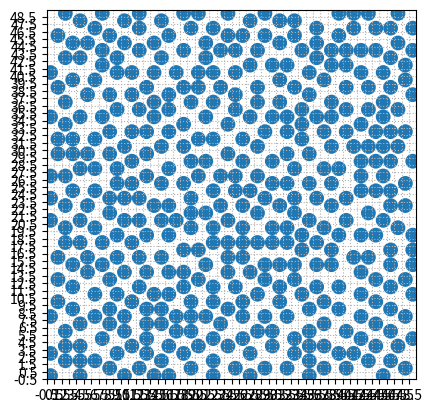

The script that saved this image:
import math

import numpy as np

from scipy.spatial.distance import pdist
from typing import Callable


# TODO: parallel Poisson?
# from scipy.spatial import KDTree
# T = scipy.spatial.KDtree
# def ThrowSample():
#     pass
# def Subdivide():
#     pass


def PoissonGrid(nx: int, ny: int, k=10):
    ''' Selects non-adjacent cells (neither diagonally nor orthogonally) in an <nx> x <ny> periodic grid.
        The cell at (0, 0) is always chosen: additional randomization should be performed by _select_grid().
        (this is basically an optimized version of poisson_disc_samples() for choosing supercells specifically)
        Inspired by https://github.com/emulbreh/bridson/blob/master/bridson/__init__.py.
    '''
    grid = np.zeros((nx, ny))
    annulus = [(-2, -1), (-2, 1), (-1, 2), (1, 2), (2, 1), (2, -1), (1, -2), (-1, -2)] # Chess horse
    # annulus += [(-2, 0), (0, 2), (2, 0), (0, -2)] # Adding these increases grid-like bias in periodogram but gains 10% more samples
    annulus += [(-2, -2), (-2, 2), (2, 2), (2, -2)] # Adding this gives more euclidean grid sampling, without it's more hexagonal-like
    annulus += [(-3, -1), (-3, 0), (-3, 1), (-1, 3), (0, 3), (1, 3), (3, -1), (3, 0), (3, 1), (-1, -3), (0, -3), (1, -3)] # Adding this smoothens periodogram but reduces #samples by 15%

    def fits(x1, y1):
        for x2 in range(x1 - 1, x1 + 2):
            for y2 in range(y1 - 1, y1 + 2):
                if grid[x2 % nx, y2 % ny] == 1: # If (x,y) is already occupied
                    return False
        return True

    p = (0, 0)
    queue = [p]
    grid[p] = 1
    while queue:
        qi = int(np.random.random()*len(queue))
        qx, qy = queue.pop(qi)
        np.random.shuffle(annulus) # is in-place operation
        for other in annulus[:k]:
            px = (qx + other[0]) % nx
            py = (qy + other[1]) % ny
            if fits(px, py):
                p = (px, py)
                queue.append(p)
                queue.append((qx, qy)) # re-add the current point
                grid[p] = 1
                break
    return np.where(grid)


def distSqPBC(w: float, h: float, positions: np.ndarray):
    ''' Determines the squared distance between the two positions in <positions>,
        taking into account periodic boundaries between x=[0, w] and y=[0, h].
        Adapted from https://yangyushi.github.io/science/2020/11/02/pbc_py.html.
        @param positions [array(2,2)]: 2x2 NumPy array, format [[x0, y0], [x1, y1]]
        @return [float]: the distance between these points, squared.
    '''
    box = [w, h]
    dist_2d_sq = 0
    for dim in range(2):
        dist_1d = pdist(positions[:, dim][:, np.newaxis])
        dist_1d[dist_1d > box[dim]*.5] -= box[dim]
        dist_2d_sq += dist_1d**2 # d² = dx² + dy²
    return dist_2d_sq


def poisson_disc_samples(width, height, r, k=5, random: Callable = np.random.random, PBC=True):
    ''' Performs Poisson disk sampling in the box (width, height) with minimal
        distance between samples <r>. Only deviation from normal Poisson disk
        sampling, is that all points are at integer locations.
    '''
    r += 1
    cellsize = r/math.sqrt(2)
    rSq = r*r

    grid_width = math.ceil(width/cellsize)
    grid_height = math.ceil(height/cellsize)
    grid_size = grid_width*grid_height
    grid = [None]*grid_size

    def grid_coords(p):
        return (int(p[0]/cellsize), int(p[1]/cellsize))

    def fits(p, gx, gy):
        for x in range(gx - 2, gx + 3):
            for y in range(gy - 2, gy + 3):
                g = grid[(x + y*grid_width) % grid_size]
                if g is None:
                    continue
                if distSqPBC(width, height, np.asarray([p, g])) <= rSq:
                    return False
        return True

    p = int(width*random()), int(height*random())
    queue = [p]
    grid_x, grid_y = grid_coords(p)
    grid[grid_x + grid_y*grid_width] = p

    while queue:
        qi = int(random()*len(queue))
        qx, qy = queue.pop(qi)
        for _ in range(k):
            alpha = math.tau*random()
            d = r*np.sqrt(3*random() + 1)
            px = qx + d*np.cos(alpha)
            py = qy + d*np.sin(alpha)
            if not (0 <= px < width and 0 <= py < height):
                continue
            p = (px, py)
            grid_x, grid_y = grid_coords(p)
            if not fits(p, grid_x, grid_y):
                continue
            queue.append(p)
            grid[grid_x + grid_y*grid_width] = p

    if PBC:
        ok = lambda x, y: (x >= 0) & (y >= 0) & (x < max(r, width - r)) & (y < max(r, height - r))
    else:
        ok = lambda *args: True
    grid = [p for p in grid if p is not None]
    offset_x, offset_y = int(random()*width), int(random()*height)
    grid = [((p[0] + offset_x) % width, (p[1] + offset_y) % height) for p in grid if ok(*p)]
    return grid



class SequentialPoissonDiskSampling:
    # TODO: deprecate this in favor of poisson_disc_samples()
    neighbourhood = [
        [0, 0],   [0, -1],  [-1, 0],
        [1, 0],   [0, 1],   [-1, -1],
        [1, -1],  [-1, 1],  [1, 1],
        [0, -2],  [-2, 0],  [2, 0],
        [0, 2],   [-1, -2], [1, -2],
        [-2, -1], [2, -1],  [-2, 1],
        [2, 1],   [-1, 2],  [1, 2]
    ]
    neighbourhoodLength = len(neighbourhood)

    def __init__(self, width: int, height: int, radius: float, tries: int = 3, rng: Callable = np.random.random):
        ''' Class to implement poisson disk sampling. Code inspired by the Javascript version from
            https://github.com/kchapelier/fast-2d-poisson-disk-sampling/blob/master/src/fast-poisson-disk-sampling.js,
            adapted to our own requirements (e.g. integer positions, PBC)
            NOTE: this class is quite basic, it can only support integer positions with equal dx and dy,
                  and only provides a high probability of satisfying PBC, not 100%.
            @param width, height [int]: shape of the space
            @param radius [float]: minimum distance between separate points
            @param tries [int] (30): number of times the algorithm will try to place a point in the neighbourhood of other points
            @param rng [function] (np.random.random): RNG function between 0 to 1
        '''
        epsilon = 2e-14

        self.width = width
        self.height = height
        self.radius = max(radius, 1)
        self.maxTries = max(3, math.ceil(tries))
        self.rng = rng

        self.offset_x, self.offset_y = int(rng()*self.width), int(rng()*self.height)

        self.squaredRadius = self.radius*self.radius
        self.radiusPlusEpsilon = self.radius + epsilon
        self.cellSize = self.radius/math.sqrt(2)

        self.angleIncrement = math.pi*2/self.maxTries
        self.angleIncrementOnSuccess = np.pi/3 + epsilon
        self.triesIncrementOnSuccess = math.ceil(self.angleIncrementOnSuccess/self.angleIncrement)

        self.processList = []
        self.samplePoints = []

        # cache grid
        self.gridShape = [math.ceil(self.width/self.cellSize), math.ceil(self.height/self.cellSize)]
        self.grid = np.zeros(self.gridShape, dtype=int) # will store references to samplePoints

    def addRandomPoint(self):
        ''' Add a totally random point in the grid
            @return [list(2)]: the point added to the grid
        '''
        return self.directAddPoint([
            int(self.rng()*self.width),
            int(self.rng()*self.height),
            self.rng()*math.pi*2,
            0
        ])

    def directAddPoint(self, point):
        ''' Add a given point to the grid, without any check
            @param point [list(4)]: point represented as [x, y, angle, tries]
            @return [list(2)]: the point added to the grid as [x, y]
        '''
        coordsOnly = [point[0], point[1]]
        self.processList.append(point)
        self.samplePoints.append(coordsOnly)

        self.grid[int(point[0]/self.cellSize), int(point[1]/self.cellSize)] = len(self.samplePoints) # store the point reference
        return coordsOnly

    def inNeighbourhood(self, point):
        ''' Check whether a given point is in the neighbourhood of existing points.
            @param point [list(4)]: point represented as [x, y, angle, tries]
            @return [bool]: whether the point is in the neighbourhood of another point
        '''
        for neighbourIndex in range(self.neighbourhoodLength): # PBC dont work perfectly due to neighbourhood being a bit too small near edges
            gridIndex = ((int(point[0]/self.cellSize) + self.neighbourhood[neighbourIndex][0]) % self.gridShape[0],
                         (int(point[1]/self.cellSize) + self.neighbourhood[neighbourIndex][1]) % self.gridShape[1])

            if self.grid[gridIndex] != 0: # i.e. it is occupied
                positions = np.asarray([[point[0], point[1]], self.samplePoints[self.grid[gridIndex] - 1]]) # point, and already existing point
                dist_sq = distSqPBC(self.width, self.height, positions) # Determine with PBC if these two are too close or not
                if dist_sq < self.squaredRadius: return True
        return False

    def next(self):
        ''' Try to generate a new point in the grid.
            @return [list(2)|None]: the added point [x, y] or None
        '''
        while len(self.processList) > 0:
            index = int(len(self.processList)*self.rng()) | 0

            currentPoint = self.processList[index]
            currentAngle = currentPoint[2]
            tries = currentPoint[3]

            if tries == 0: currentAngle += (self.rng() - .5)*np.pi/3*4

            for tries in range(tries, self.maxTries):
                newPoint = [
                    int(currentPoint[0] + math.cos(currentAngle)*self.radiusPlusEpsilon*(1 + self.rng())) % self.width,
                    int(currentPoint[1] + math.sin(currentAngle)*self.radiusPlusEpsilon*(1 + self.rng())) % self.height,
                    currentAngle,
                    0
                ]

                if not self.inNeighbourhood(newPoint):
                    currentPoint[2] = currentAngle + self.angleIncrementOnSuccess + self.rng()*self.angleIncrement
                    currentPoint[3] = tries + self.triesIncrementOnSuccess
                    return self.directAddPoint(newPoint)
                
                currentAngle = currentAngle + self.angleIncrement

            if tries >= self.maxTries - 1:
                r = self.processList.pop()
                if index < len(self.processList): self.processList[index] = r
        
        return None
    
    def offset(self):
        samplePoints = np.asarray(self.samplePoints)
        samplePoints[:,0] = (samplePoints[:,0] + self.offset_x) % self.width
        samplePoints[:,1] = (samplePoints[:,1] + self.offset_y) % self.height
        self.samplePoints = samplePoints.tolist()

    def fill(self):
        ''' Automatically fill the grid, adding a random point to start the process if needed.
            @return [list(N,2)]: N sample points
        '''
        if len(self.samplePoints) == 0: self.addRandomPoint()
        while self.next(): pass
        self.offset()
        return self.samplePoints

    def getAllPoints(self):
        ''' Get all the points in the grid.
            @return [list(N,2)]: all N sample points
        '''
        return self.samplePoints

    def reset(self):
        ''' Reinitialize the grid as well as the internal state. '''
        self.grid = np.zeros_like(self.grid)
        self.samplePoints = []
        self.processList = []

if __name__ == "__main__":
    import matplotlib.pyplot as plt
    from matplotlib.patches import Circle


    w, h = 50, 50
    r = 2
    # points = SequentialPoissonDiskSampling(w, h, r, tries=3).fill() # 3 (or 2) tries is optimal in terms of points/second
    points = np.transpose(PoissonGrid(w, h))
    print(f'Sampled {len(points)} points.')

    fig = plt.figure()
    ax = fig.add_subplot(111, aspect='equal')
    for x, y in points:
        ax.add_artist(Circle(xy=(x, y), radius=r/2))
    ax.set_xlim([-.5, w-.5])
    ax.set_ylim([-.5, h-.5])
    if w <= 50 and h <= 50:
        ax.set_xticks(np.arange(-.5, w-.5))
        ax.set_yticks(np.arange(-.5, h-.5))
        ax.grid(linestyle=':')
    plt.show()
